Run: headless pygame with SDL's dummy video driver; simulated clock (each Clock.tick advances the game by its frame time, no real sleeping); random seed 0; keys injected as events and as key.get_pressed() state; no mouse input.
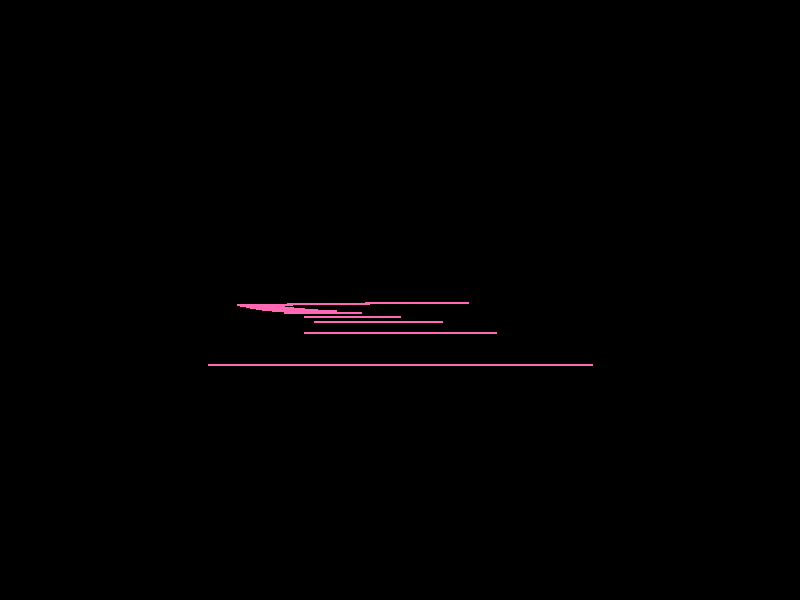
Frame 1 of 4 · flips 1–60 · no input
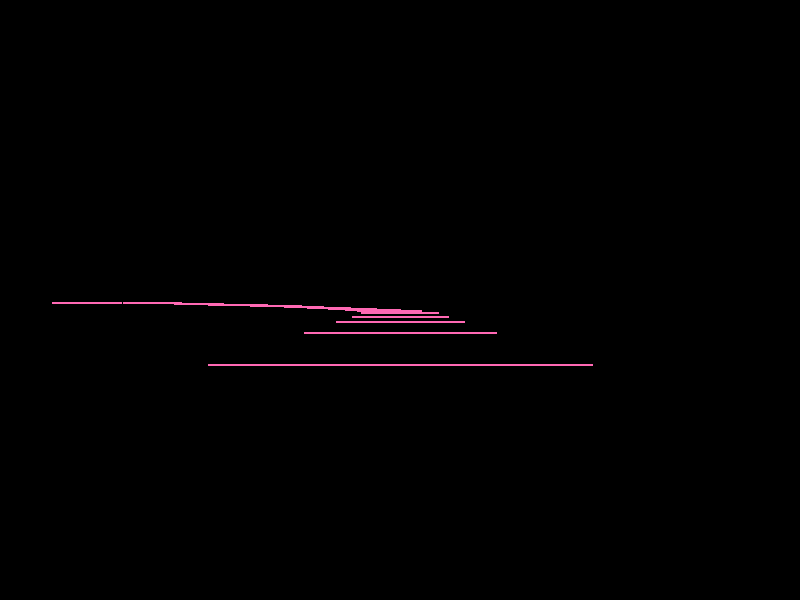
Frame 2 of 4 · flips 61–180 · tapped SPACE, RETURN · held RIGHT (→), D
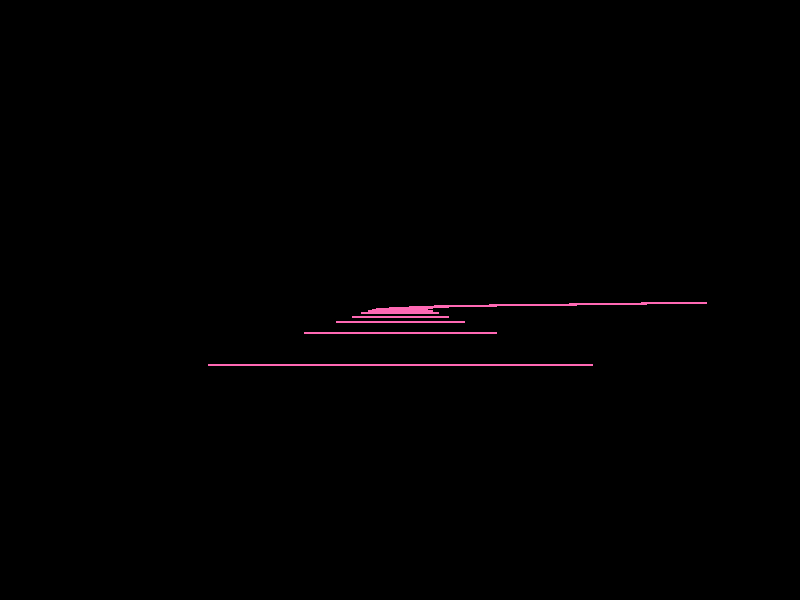
Frame 3 of 4 · flips 181–300 · held DOWN (↓), S
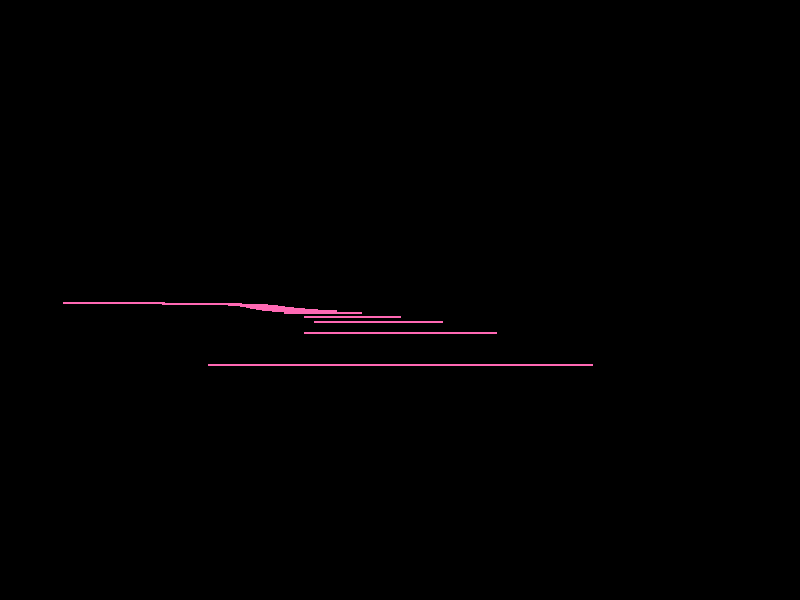
Frame 4 of 4 · flips 301–420 · held LEFT (←), A, UP (↑), W

The pygame program that drew these frames:

import pygame
import math

# Initialize pygame
pygame.init()

# Constants
WIDTH, HEIGHT = 800, 600
BLACK = (0, 0, 0)
PINK = (255, 105, 180)
WHITE = (255, 255, 255)
DOT_RADIUS = 10
STICK_LENGTH = 20
FIELD_OF_VIEW = 64

# Define RoadPiece class
class RoadPiece:
    def __init__(self, count, turn):
        self.count: int = count  # Length of the segment
        self.turn: float = turn  # Tilt/turn of the segment

# Define the road data
road = [
    RoadPiece(10, 0),
    RoadPiece(6, -1),
    RoadPiece(8, 0),
    RoadPiece(4, 1.5),
    RoadPiece(10, 0.2),
    RoadPiece(4, 0),
    RoadPiece(5, -1),
]

# Pygame window setup
screen = pygame.display.set_mode((WIDTH, HEIGHT))
pygame.display.set_caption("Road Renderer with Projection")
clock = pygame.time.Clock()

CAMERA_ROAD_PIECE_INDEX, CAMERA_DISTANCE_TRAVELED = 0, 1

# Projection function
def project(x, y, z):
    if z == 0:
        z = 0.1
    scale = FIELD_OF_VIEW / z
    screen_x = x * scale + WIDTH // 2
    screen_y = y * scale + HEIGHT // 2
    return screen_x, screen_y, scale

# Advance along road
def advance(road_piece_index, distance_traveled):
    distance_traveled += 1
    if distance_traveled > road[road_piece_index].count:
        distance_traveled = 1
        road_piece_index = (road_piece_index + 1) % len(road)
    return road_piece_index, distance_traveled

# Update function
def update():
    global CAMERA_ROAD_PIECE_INDEX, CAMERA_DISTANCE_TRAVELED
    CAMERA_ROAD_PIECE_INDEX, CAMERA_DISTANCE_TRAVELED = advance(CAMERA_ROAD_PIECE_INDEX, CAMERA_DISTANCE_TRAVELED)

# Draw function
def draw():
    screen.fill(BLACK)
    x, y, z = 0, 1, 1
    xd, yd, zd = 0, 0, 1
    road_piece_index, distance_traveled = CAMERA_ROAD_PIECE_INDEX, CAMERA_DISTANCE_TRAVELED
    
    for _ in range(30):
        px, py, scale = project(x, y, z)
        road_width = 3 * scale
        pygame.draw.line(screen, PINK, (px - road_width, py), (px + road_width, py), 2)
        x += xd
        y += yd
        z += zd
        xd += road[road_piece_index].turn
        road_piece_index, distance_traveled = advance(road_piece_index, distance_traveled)

# Game loop
running = True
while running:
    for event in pygame.event.get():
        if event.type == pygame.QUIT:
            running = False
    
    update()
    draw()
    pygame.display.flip()
    clock.tick(60)

pygame.quit()
